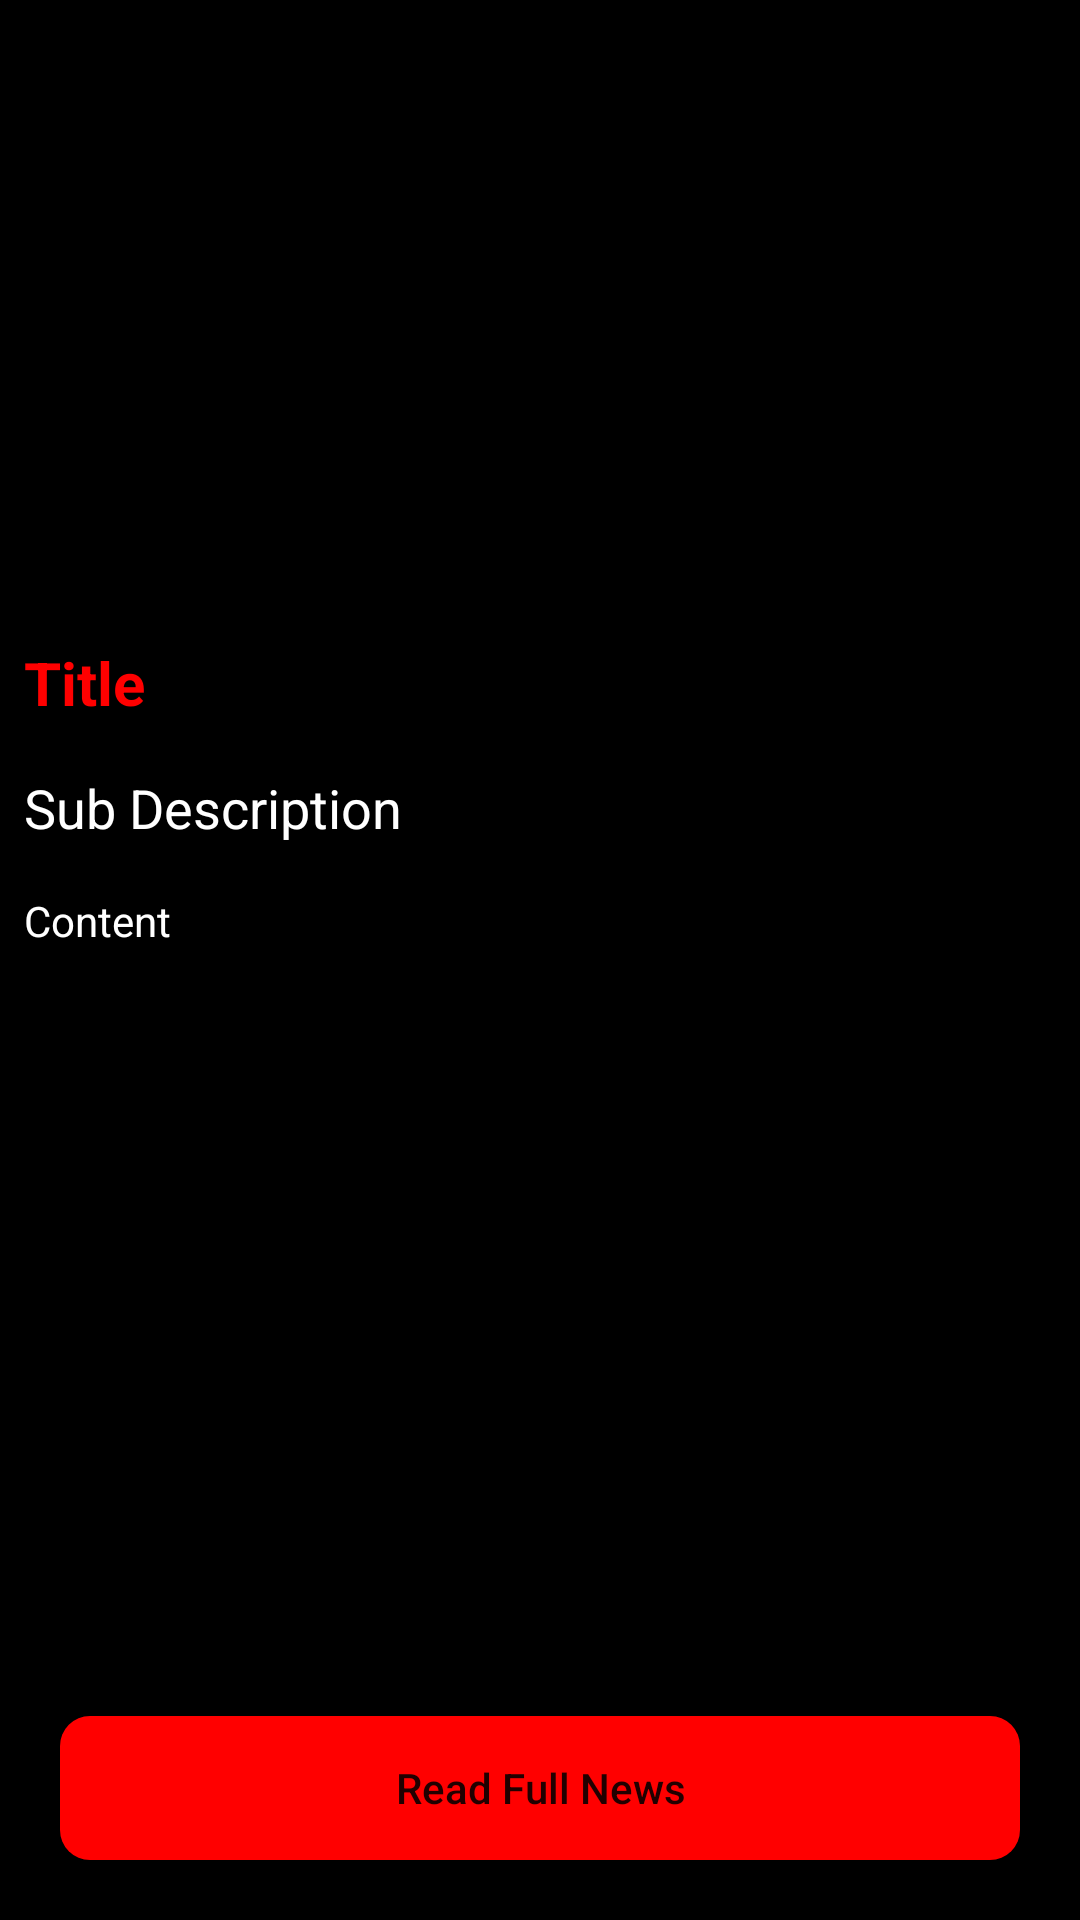

The Android layout XML behind this screen, and the referenced resources:
<!-- AndroidManifest.xml: application theme Theme.NewsAppYC -->
<!-- res/layout/activity_news_detail.xml -->
<?xml version="1.0" encoding="utf-8"?>
<RelativeLayout xmlns:android="http://schemas.android.com/apk/res/android"
    xmlns:app="http://schemas.android.com/apk/res-auto"
    xmlns:tools="http://schemas.android.com/tools"
    android:layout_width="match_parent"
    android:layout_height="match_parent"
    tools:context=".NewsDetailActivity"
    android:background="@color/black"

    >








    <ScrollView
        android:layout_width="match_parent"
        android:layout_height="match_parent"

        android:layout_above="@+id/idbtnReadNews">
        <RelativeLayout
            android:layout_width="match_parent"
            android:layout_height="match_parent"
            >
            <ImageView
                android:layout_width="match_parent"
                android:layout_height="200dp"
                android:scaleType="centerCrop"
                android:id="@+id/idIVNews"
                android:layout_margin="3dp"
                android:padding="3dp"
                />
            <TextView
                android:layout_width="match_parent"
                android:layout_height="wrap_content"
                android:text="Title"
                android:id="@+id/idTVTitile"
                android:layout_below="@+id/idIVNews"
                android:textColor="@color/yellow"
                android:textStyle="bold"
                android:textSize="20sp"
                android:padding="4dp"
                android:layout_margin="4dp"
                />

            <TextView
                android:layout_width="match_parent"
                android:layout_height="wrap_content"
                android:text="Sub Description"
                android:id="@+id/idTVSubDesc"
                android:layout_below="@+id/idTVTitile"
                android:textColor="@color/white"
                android:textSize="18sp"
                android:padding="4dp"
                android:layout_margin="4dp"
                />

            <TextView
                android:id="@+id/idTVContent"
                android:layout_width="match_parent"
                android:layout_height="wrap_content"
                android:layout_below="@+id/idTVSubDesc"
                android:layout_marginStart="4dp"
                android:layout_marginTop="4dp"
                android:layout_marginEnd="4dp"
                android:layout_marginBottom="4dp"
                android:padding="4dp"
                android:text="Content"
                android:textColor="@color/white" />

        </RelativeLayout>
    </ScrollView>

    <Button
        android:id="@+id/idbtnReadNews"
        android:layout_width="match_parent"
        android:layout_height="wrap_content"
        android:layout_alignParentBottom="true"
        android:layout_marginStart="20dp"
        android:layout_marginEnd="20dp"
        android:layout_marginBottom="20dp"
        android:background="@drawable/mybutton"
        android:text="Read Full News"
        android:textAllCaps="false"
        app:backgroundTint="@color/yellow" />

</RelativeLayout>
<!-- resources referenced by this layout -->
<resources>
  <color name="black">#FF000000</color>
  <color name="white">#FFFFFFFF</color>
  <color name="yellow">#FF0000</color>
  <!-- drawable mybutton (drawable) -->
  <?xml version="1.0" encoding="utf-8"?>
  <shape xmlns:android="http://schemas.android.com/apk/res/android"
      android:bottomRightRadius="20dp"
      android:bottomLeftRadius="20dp"
      android:topLeftRadius="20dp"
      android:topRightRadius="20dp"
      android:shape="rectangle" android:padding="20dp" >
      
      <solid android:color="@color/yellow"/>
      <corners android:radius="10dp"/>
  
  </shape>
  <style name="Theme.NewsAppYC" parent="Theme.MaterialComponents.DayNight.DarkActionBar.Bridge">
          
          <item name="colorPrimary">@color/black</item>
          <item name="colorPrimaryVariant">@color/black</item>
          <item name="colorOnPrimary">@color/white</item>
          
          <item name="colorSecondary">@color/teal_200</item>
          <item name="colorSecondaryVariant">@color/teal_700</item>
          <item name="colorOnSecondary">@color/black</item>
          
          <item name="android:statusBarColor" tools:targetApi="l">?attr/colorPrimaryVariant</item>
          
      </style>
  <color name="teal_200">#FF03DAC5</color>
  <color name="teal_700">#FF018786</color>
</resources>
